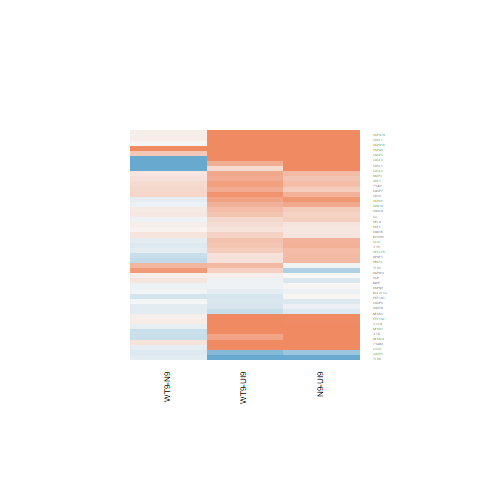

The data file committed next to this chart (first rows):
N9-UI9.logFC, N9-UI9.AveExpr, N9-UI9.t, N9-UI9.P.Value, N9-UI9.adj.P.Val, N9-UI9.B, WT9-UI9.logFC, WT9-UI9.AveExpr, WT9-UI9.t, WT9-UI9.P.Value, WT9-UI9.adj.P.Val, WT9-UI9.B, WT9-N9.logFC, WT9-N9.AveExpr, WT9-N9.t, WT9-N9.P.Value, WT9-N9.adj.P.Val, WT9-N9.B
3.466, 6.738, 9.895, 1.96615630391946e-07, 6.77855792398899e-05, 7.631, 3.897, 6.738, 11.24, 4.37847766106561e-08, 3.12101288163421e-05, 9.075, 0.4311, 6.738, 1.556, 0.1435, 0.8278, -4.692
0.5216, 6.317, 3.888, 0.001855, 0.0219, -1.652, 0.3782, 6.317, 2.802, 0.01491, 0.09101, -3.641, -0.1434, 6.317, -1.091, 0.2952, 0.872, -5.116
1.304, 1.356, 1.743, 0.1048, 0.2755, -4.653, 2.915, 1.356, 4.295, 0.0008642, 0.01675, -0.3817, 1.611, 1.356, 2.927, 0.01175, 0.7419, -3.043
-1.231, 0.5604, -2.982, 0.01056, 0.06558, -2.669, -1.367, 0.5604, -3.254, 0.006252, 0.05447, -2.158, -0.1352, 0.5604, -0.286, 0.7794, 0.9662, -4.874
0.4629, 8.908, 3.96, 0.001617, 0.02035, -1.691, 0.6716, 8.908, 5.787, 6.21694007469805e-05, 0.003689, 1.696, 0.2086, 8.908, 1.826, 0.09089, 0.8204, -4.386
0.701, 7.074, 5.389, 0.0001219, 0.003828, 1.058, 0.6168, 7.074, 4.728, 0.0003904, 0.01063, -0.06744, -0.0842, 7.074, -0.6651, 0.5176, 0.9152, -5.507
1.291, -0.978, 1.532, 0.1493, 0.3409, -4.681, 0.9939, -0.978, 1.153, 0.2696, 0.4856, -5.031, -0.2975, -0.978, -0.3942, 0.6998, 0.9513, -4.8
0.8581, 7.792, 4.618, 0.0004773, 0.009277, -0.3825, 0.7339, 7.792, 3.935, 0.001698, 0.02482, -1.601, -0.1242, 7.792, -0.6884, 0.5033, 0.9113, -5.544
0.6251, 6.465, 3.383, 0.004871, 0.04037, -2.627, 0.4902, 6.465, 2.639, 0.02037, 0.1086, -3.953, -0.1349, 6.465, -0.7489, 0.4672, 0.9001, -5.407
-0.6103, 4.374, -3.942, 0.001676, 0.02072, -1.378, -0.7867, 4.374, -5.012, 0.0002349, 0.007985, 0.6458, -0.1763, 4.374, -1.079, 0.3003, 0.875, -4.933
0.1606, 6.07, 0.8414, 0.4153, 0.6278, -6.593, 0.3197, 6.07, 1.69, 0.1148, 0.2951, -5.521, 0.1591, 6.07, 0.8475, 0.412, 0.8967, -5.296
0.9636, 1.534, 2.222, 0.04461, 0.1625, -4.05, 1.065, 1.534, 2.479, 0.0276, 0.1297, -3.573, 0.1017, 1.534, 0.267, 0.7937, 0.9695, -5.084
2.172, -0.8057, 3.624, 0.003071, 0.02997, -1.519, 0.2619, -0.8057, 0.376, 0.7129, 0.8412, -5.522, -1.91, -0.8057, -3.298, 0.005743, 0.7143, -3.497
2.639, -0.7626, 2.962, 0.01098, 0.06713, -2.595, 0.6573, -0.7626, 0.64, 0.5332, 0.7177, -5.391, -1.981, -0.7626, -2.433, 0.03009, 0.7602, -3.916
2.584, 0.9016, 4.527, 0.0005629, 0.01044, 0.002967, 1.49, 0.9016, 2.436, 0.02993, 0.1359, -3.495, -1.094, 0.9016, -2.401, 0.03196, 0.7619, -3.62
2.027, 3.747, 7.444, 4.76908399442929e-06, 0.0004979, 4.521, 2.127, 3.747, 7.85, 2.68077078400204e-06, 0.0005317, 5.054, 0.0996, 3.747, 0.4519, 0.6588, 0.946, -5.358
-0.1747, 5.005, -1.201, 0.2509, 0.4655, -6.128, -0.3173, 5.005, -2.163, 0.04966, 0.1817, -4.653, -0.1426, 5.005, -0.9605, 0.3543, 0.8828, -5.102
-0.03798, 3.965, -0.1714, 0.8665, 0.9336, -6.657, 0.5451, 3.965, 2.572, 0.02314, 0.1173, -3.821, 0.5831, 3.965, 2.737, 0.01689, 0.7419, -2.977
-0.1849, 4.321, -0.6384, 0.5342, 0.7246, -6.547, -0.1972, 4.321, -0.681, 0.5078, 0.6975, -6.444, -0.01231, 4.321, -0.04191, 0.9672, 0.9958, -5.425
-0.2106, -0.6101, -0.3735, 0.7148, 0.8486, -5.735, -0.05714, -0.6101, -0.1031, 0.9194, 0.9591, -5.745, 0.1535, -0.6101, 0.2705, 0.791, 0.9687, -4.813
-0.07609, 7.883, -0.4671, 0.6481, 0.8057, -7.018, -0.2278, 7.883, -1.391, 0.1875, 0.3934, -6.09, -0.1517, 7.883, -0.9232, 0.3727, 0.8878, -5.355
0.6108, 2.701, 1.747, 0.1041, 0.2744, -5.007, 0.9144, 2.701, 2.682, 0.01877, 0.1037, -3.414, 0.3036, 2.701, 0.9508, 0.359, 0.8841, -4.915
-0.4862, 0.2599, -1.113, 0.2856, 0.5027, -5.341, 0.3553, 0.2599, 0.8946, 0.3872, 0.5992, -5.562, 0.8415, 0.2599, 1.993, 0.06764, 0.8115, -4.107
2.367, 8.76, 10.32, 1.19805431300226e-07, 4.81884068118686e-05, 8.078, 2.448, 8.76, 10.71, 7.77725936466943e-08, 4.89629198262667e-05, 8.532, 0.08178, 8.76, 0.3925, 0.701, 0.9513, -5.788
2.818, 8.59, 14.12, 2.77841998890797e-09, 4.47016904882083e-06, 11.82, 2.847, 8.59, 14.28, 2.40627682025703e-09, 4.35536104466522e-06, 11.93, 0.02969, 8.59, 0.1671, 0.8698, 0.9839, -5.848
0.0257, 10.64, 0.07106, 0.9444, 0.9753, -7.324, -0.22, 10.64, -0.6031, 0.5568, 0.7349, -7.051, -0.2457, 10.64, -0.6737, 0.5122, 0.9127, -5.71
0.5607, 4.743, 2.93, 0.01166, 0.06928, -3.317, 0.1961, 4.743, 1.002, 0.3344, 0.5524, -6.206, -0.3647, 4.743, -1.932, 0.07532, 0.8184, -4.052
1.449, 7.057, 6.525, 1.89228509997105e-05, 0.001165, 2.977, 1.327, 7.057, 5.953, 4.72493647162216e-05, 0.003027, 2.095, -0.1219, 7.057, -0.585, 0.5685, 0.9262, -5.57
0.1699, 6.589, 0.9812, 0.3443, 0.5635, -6.52, 0.2454, 6.589, 1.423, 0.1782, 0.3817, -5.943, 0.07552, 6.589, 0.441, 0.6664, 0.946, -5.576
0.003339, 7.809, 0.02806, 0.978, 0.991, -7.121, 0.0862, 7.809, 0.7271, 0.48, 0.6748, -6.773, 0.08287, 7.809, 0.6985, 0.4971, 0.9092, -5.522
0.3789, 6.581, 2.297, 0.03883, 0.1493, -4.648, 0.5066, 6.581, 3.089, 0.008586, 0.06554, -3.132, 0.1277, 6.581, 0.7929, 0.442, 0.8978, -5.382
1.1, 5.365, 4.508, 0.0005831, 0.01055, -0.3854, 0.9964, 5.365, 4.065, 0.001328, 0.02171, -1.15, -0.1038, 5.365, -0.4544, 0.657, 0.9458, -5.488
0.392, 3.287, 1.809, 0.09359, 0.2575, -5.025, 0.6713, 3.287, 3.169, 0.007369, 0.06049, -2.618, 0.2793, 3.287, 1.367, 0.1946, 0.8477, -4.615
0.5334, 6.085, 2.772, 0.01581, 0.08324, -3.739, 0.7012, 6.085, 3.676, 0.00278, 0.03386, -1.97, 0.1678, 6.085, 0.9055, 0.3816, 0.89, -5.263
0.3633, 7.062, 2.538, 0.02467, 0.1113, -4.265, 0.2936, 7.062, 2.047, 0.06135, 0.2059, -5.045, -0.06968, 7.062, -0.493, 0.6302, 0.9399, -5.592
0.1528, 7.448, 1.109, 0.2873, 0.5045, -6.463, 0.1903, 7.448, 1.385, 0.1894, 0.3956, -6.064, 0.03751, 7.448, 0.2744, 0.7881, 0.9682, -5.695
0.6347, 2.927, 2.631, 0.02068, 0.09876, -3.604, 0.4511, 2.927, 1.845, 0.08792, 0.2526, -4.847, -0.1836, 2.927, -0.7966, 0.44, 0.8977, -5.031
0.01847, 9.511, 0.06489, 0.9492, 0.9782, -7.239, -0.06222, 9.511, -0.2181, 0.8307, 0.9129, -7.139, -0.08069, 9.511, -0.2829, 0.7817, 0.9672, -5.821
0.5286, 3.854, 2.497, 0.0267, 0.1171, -3.994, 0.2042, 3.854, 0.9424, 0.3631, 0.5778, -6.136, -0.3244, 3.854, -1.559, 0.1429, 0.8278, -4.452
1.075, 6.189, 5.763, 6.46287168794302e-05, 0.002578, 1.769, 0.7461, 6.189, 3.944, 0.001668, 0.02454, -1.454, -0.3292, 6.189, -1.841, 0.08848, 0.8204, -4.248
1.238, 0.4601, 2.636, 0.0205, 0.09815, -3.195, 1.431, 0.4601, 3.1, 0.008416, 0.06503, -2.393, 0.193, 0.4601, 0.4888, 0.6331, 0.9399, -4.912
0.3171, 3.125, 1.035, 0.3195, 0.5388, -6.001, 0.4637, 3.125, 1.534, 0.1489, 0.3433, -5.348, 0.1466, 3.125, 0.4992, 0.626, 0.9382, -5.198
1.019, 2.333, 3.218, 0.006698, 0.0497, -2.419, 1.106, 2.333, 3.52, 0.003745, 0.04023, -1.826, 0.08711, 2.333, 0.3113, 0.7605, 0.9642, -5.184
0.5037, 3.103, 1.181, 0.2588, 0.4743, -5.828, 0.7719, 3.103, 1.85, 0.08715, 0.2516, -4.881, 0.2683, 3.103, 0.6753, 0.5113, 0.9124, -5.123
-0.08205, 6.322, -0.642, 0.532, 0.723, -6.782, -0.123, 6.322, -0.961, 0.354, 0.5695, -6.447, -0.04094, 6.322, -0.3182, 0.7553, 0.9628, -5.589
